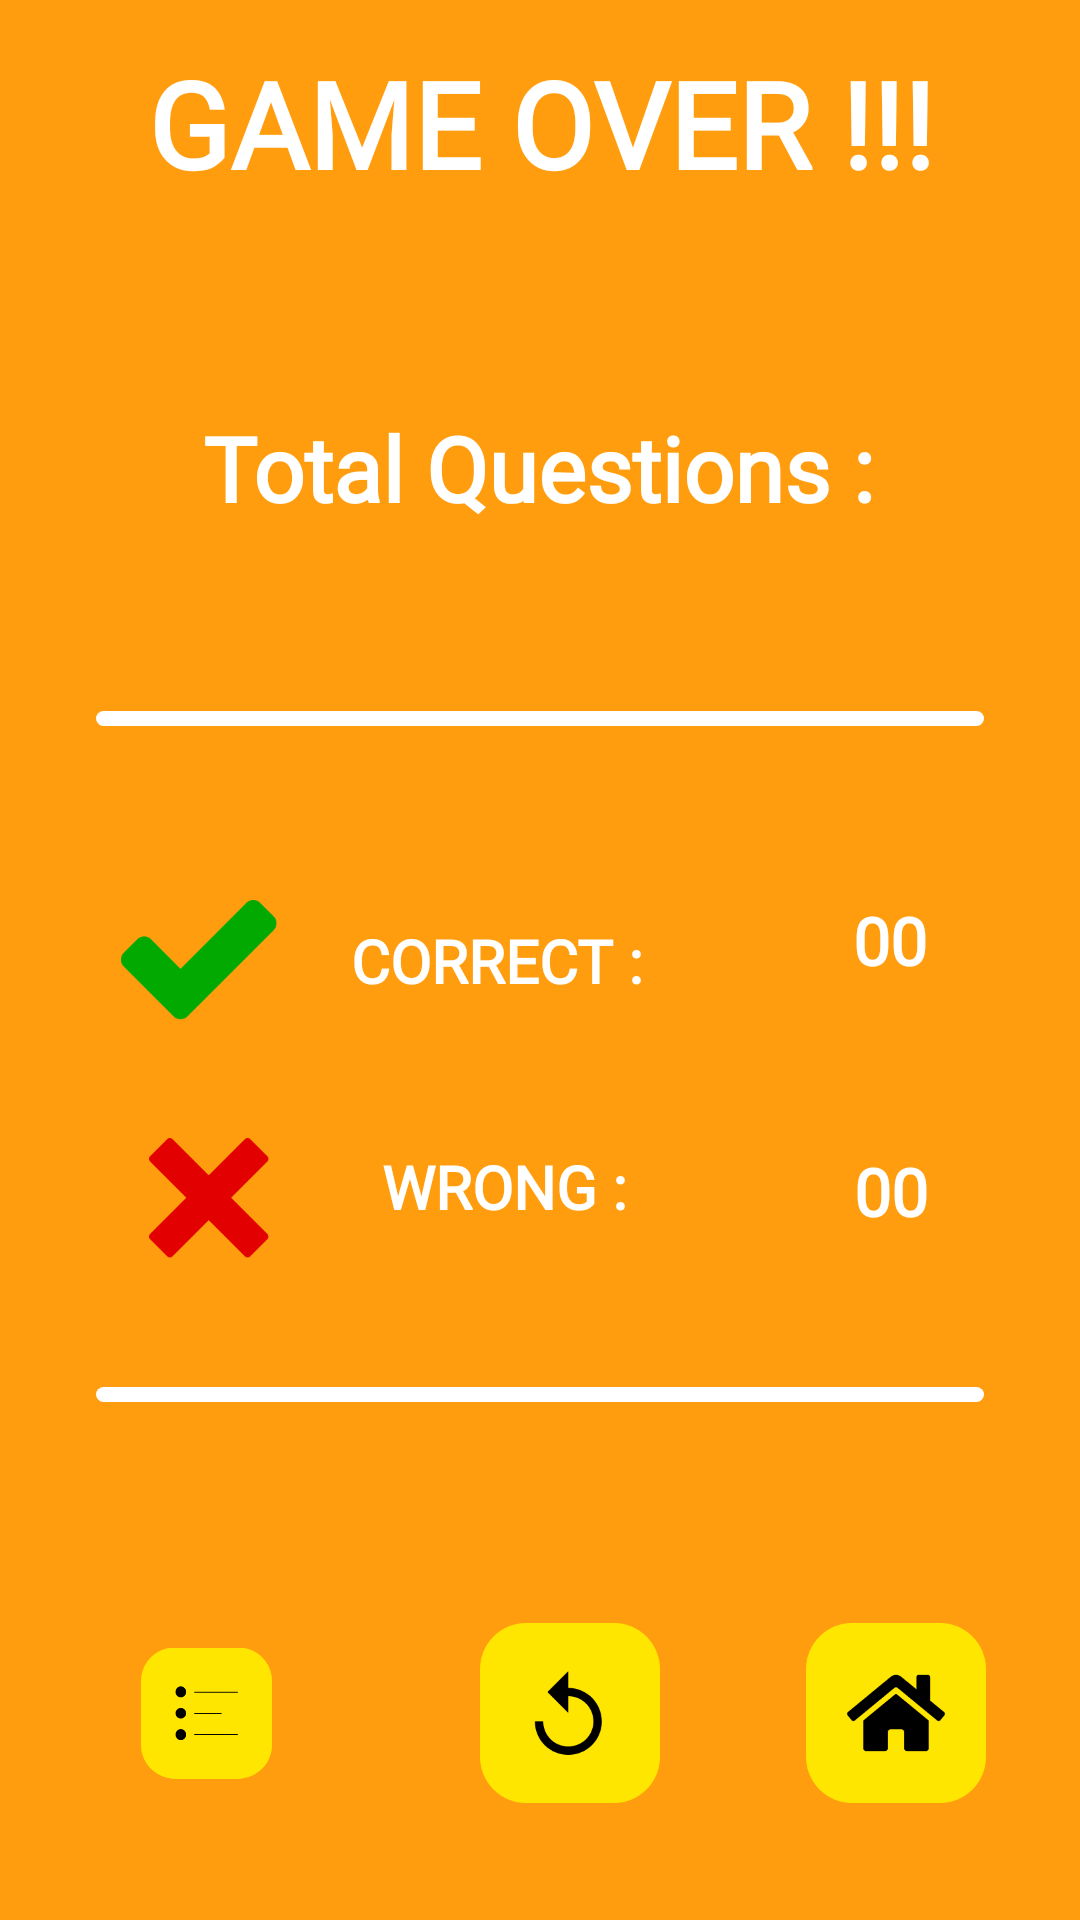

Android layout source for this screen:
<!-- AndroidManifest.xml: application theme Theme.MiniProjectQuipzApp -->
<!-- res/layout/activity_game_over.xml -->
<?xml version="1.0" encoding="utf-8"?>
<androidx.constraintlayout.widget.ConstraintLayout xmlns:android="http://schemas.android.com/apk/res/android"
    xmlns:app="http://schemas.android.com/apk/res-auto"
    xmlns:tools="http://schemas.android.com/tools"
    android:layout_width="match_parent"
    android:layout_height="match_parent"
    android:background="@color/purple_500"
    tools:context=".GameOverActivity">

    <TextView
        android:id="@+id/textGameOver"
        android:layout_width="match_parent"
        android:layout_height="wrap_content"
        android:layout_marginTop="8dp"
        android:fontFamily="@font/poppinsextrabold"
        android:gravity="center_horizontal"
        android:text="GAME OVER !!!"
        android:textColor="@color/white"
        android:textSize="40sp"
        android:textStyle="bold"
        app:layout_constraintBottom_toBottomOf="parent"
        app:layout_constraintEnd_toEndOf="parent"
        app:layout_constraintHorizontal_bias="0.0"
        app:layout_constraintStart_toStartOf="parent"
        app:layout_constraintTop_toTopOf="parent"
        app:layout_constraintVertical_bias="0.011" />

    <TextView
        android:id="@+id/txtTotalQues"
        android:layout_width="wrap_content"
        android:layout_height="wrap_content"
        android:layout_marginStart="32dp"
        android:layout_marginTop="68dp"
        android:layout_marginEnd="32dp"
        android:fontFamily="@font/montserratmedium"
        android:gravity="center_horizontal"
        android:text="Total Questions :"
        android:textColor="@color/white"
        android:textSize="30sp"
        android:textStyle="bold"
        app:layout_constraintEnd_toEndOf="parent"
        app:layout_constraintHorizontal_bias="0.495"
        app:layout_constraintStart_toStartOf="parent"
        app:layout_constraintTop_toBottomOf="@+id/textGameOver" />

    <TextView
        android:id="@+id/txtRight"
        android:layout_width="wrap_content"
        android:layout_height="wrap_content"
        android:layout_marginStart="32dp"
        android:layout_marginEnd="32dp"
        android:fontFamily="@font/montserratmedium"
        android:gravity="center_horizontal"
        android:text="CORRECT : "
        android:textColor="@color/white"
        android:textSize="20sp"
        android:textStyle="bold"
        app:layout_constraintBottom_toBottomOf="parent"
        app:layout_constraintEnd_toEndOf="parent"
        app:layout_constraintHorizontal_bias="0.438"
        app:layout_constraintStart_toStartOf="parent"
        app:layout_constraintTop_toTopOf="parent" />

    <TextView
        android:id="@+id/txtWrong"
        android:layout_width="wrap_content"
        android:layout_height="wrap_content"
        android:layout_marginStart="32dp"
        android:layout_marginEnd="32dp"
        android:fontFamily="@font/montserratmedium"
        android:gravity="center_horizontal"
        android:text="WRONG : "
        android:textColor="@color/white"
        android:textSize="20sp"
        android:textStyle="bold"
        app:layout_constraintBottom_toBottomOf="parent"
        app:layout_constraintEnd_toEndOf="parent"
        app:layout_constraintHorizontal_bias="0.456"
        app:layout_constraintStart_toStartOf="parent"
        app:layout_constraintTop_toTopOf="parent"
        app:layout_constraintVertical_bias="0.623" />

    <View
        android:layout_width="match_parent"
        android:layout_height="5dp"
        android:layout_marginStart="32dp"
        android:layout_marginEnd="32dp"
        android:background="@drawable/view2"
        app:layout_constraintBottom_toBottomOf="parent"
        app:layout_constraintEnd_toEndOf="parent"
        app:layout_constraintHorizontal_bias="0.0"
        app:layout_constraintStart_toStartOf="parent"
        app:layout_constraintTop_toTopOf="parent"
        app:layout_constraintVertical_bias="0.373">
    </View>

    <ImageView
        android:id="@+id/imageView4"
        android:layout_width="100dp"
        android:layout_height="40dp"
        android:layout_marginStart="16dp"
        android:layout_marginLeft="47dp"
        app:layout_constraintBottom_toBottomOf="parent"
        app:layout_constraintEnd_toStartOf="@+id/txtRight"
        app:layout_constraintStart_toStartOf="parent"
        app:layout_constraintTop_toTopOf="parent"
        app:srcCompat="@drawable/correct" />

    <ImageView
        android:id="@+id/imageView5"
        android:layout_width="100dp"
        android:layout_height="40dp"
        android:layout_marginStart="16dp"
        android:layout_marginLeft="52dp"
        app:layout_constraintBottom_toBottomOf="parent"
        app:layout_constraintEnd_toStartOf="@+id/txtWrong"
        app:layout_constraintHorizontal_bias="0.323"
        app:layout_constraintStart_toStartOf="parent"
        app:layout_constraintTop_toTopOf="parent"
        app:layout_constraintVertical_bias="0.632"
        app:srcCompat="@drawable/wrong" />

    <TextView
        android:id="@+id/txtRightAnsContent"
        android:layout_width="wrap_content"
        android:layout_height="wrap_content"
        android:layout_marginLeft="56dp"
        android:layout_marginRight="42dp"
        android:fontFamily="@font/montserratmedium"
        android:gravity="center_horizontal"
        android:text="00"
        android:textColor="@color/white"
        android:textSize="22sp"
        android:textStyle="bold"
        app:layout_constraintBottom_toBottomOf="parent"
        app:layout_constraintEnd_toEndOf="parent"
        app:layout_constraintStart_toEndOf="@+id/txtRight"
        app:layout_constraintTop_toTopOf="parent"
        app:layout_constraintVertical_bias="0.489" />

    <TextView
        android:id="@+id/txtWrongAnsContent"
        android:layout_width="wrap_content"
        android:layout_height="wrap_content"
        android:layout_marginLeft="56dp"
        android:layout_marginRight="42dp"
        android:fontFamily="@font/montserratmedium"
        android:gravity="center_horizontal"
        android:text="00"
        android:textColor="@color/white"
        android:textSize="22sp"
        android:textStyle="bold"
        app:layout_constraintBottom_toBottomOf="parent"
        app:layout_constraintEnd_toEndOf="parent"
        app:layout_constraintHorizontal_bias="0.518"
        app:layout_constraintStart_toEndOf="@+id/txtRight"
        app:layout_constraintTop_toTopOf="parent"
        app:layout_constraintVertical_bias="0.626" />

    <View
        android:layout_width="match_parent"
        android:layout_height="5dp"
        android:layout_marginStart="32dp"
        android:layout_marginEnd="32dp"
        android:background="@drawable/view2"
        app:layout_constraintBottom_toBottomOf="parent"
        app:layout_constraintEnd_toEndOf="parent"
        app:layout_constraintHorizontal_bias="0.0"
        app:layout_constraintStart_toStartOf="parent"
        app:layout_constraintTop_toTopOf="parent"
        app:layout_constraintVertical_bias="0.728">
    </View>

    <LinearLayout
        android:layout_width="match_parent"
        android:layout_height="wrap_content"
        android:layout_marginTop="350dp"
        android:layout_marginStart="12dp"
        android:layout_marginEnd="12dp"
        android:padding="5dp"
        app:layout_constraintBottom_toBottomOf="parent"
        app:layout_constraintEnd_toEndOf="parent"
        app:layout_constraintStart_toStartOf="parent"
        app:layout_constraintTop_toTopOf="parent"
        app:layout_constraintVertical_bias="0.88">

        <ImageView
            android:id="@+id/img_Score"
            android:layout_width="55dp"
            android:layout_height="80dp"
            android:layout_marginStart="20dp"
            android:layout_marginEnd="20dp"
            android:layout_weight="1"
            android:padding="10dp"
            app:srcCompat="@drawable/scores"
            tools:layout_editor_absoluteX="36dp"
            tools:layout_editor_absoluteY="575dp" />

        <ImageView
            android:id="@+id/img_Replay"
            android:layout_width="80dp"
            android:layout_height="80dp"
            android:layout_weight="1"
            android:padding="10dp"
            app:srcCompat="@drawable/play_again"
            tools:layout_editor_absoluteX="36dp"
            tools:layout_editor_absoluteY="575dp"
            android:layout_marginLeft="25dp"
            android:layout_marginRight="10dp" />

        <ImageView
            android:id="@+id/img_Home"
            android:layout_width="80dp"
            android:layout_height="80dp"
            android:layout_weight="1"
            android:padding="10dp"
            app:srcCompat="@drawable/home"
            tools:layout_editor_absoluteX="36dp"
            tools:layout_editor_absoluteY="575dp"
            android:layout_marginRight="0dp"
            android:layout_marginLeft="10dp" />
    </LinearLayout>


</androidx.constraintlayout.widget.ConstraintLayout>
<!-- resources referenced by this layout -->
<resources>
  <color name="purple_500">#FF9D0E</color>
  <color name="white">#FFFFFFFF</color>
  <!-- drawable correct: png bitmap (drawable-v24, 3403 bytes) -->
  <!-- drawable home: png bitmap (drawable, 7399 bytes) -->
  <!-- drawable play_again: png bitmap (drawable, 8447 bytes) -->
  <!-- drawable scores: png bitmap (drawable, 6355 bytes) -->
  <!-- drawable view2 (drawable) -->
  <?xml version="1.0" encoding="utf-8"?>
  <shape xmlns:android="http://schemas.android.com/apk/res/android">
      <corners android:radius="50dp"></corners>
      <solid android:color="@color/white"></solid>
      <size android:height="80dp" android:width="5dp"></size>
  </shape>
  <!-- drawable wrong: png bitmap (drawable-v24, 2196 bytes) -->
  <style name="Theme.MiniProjectQuipzApp" parent="Theme.MaterialComponents.DayNight.DarkActionBar">
          
          <item name="colorPrimary">@color/purple_500</item>
          <item name="colorPrimaryVariant">@color/purple_700</item>
          <item name="colorOnPrimary">@color/white</item>
          
          <item name="colorSecondary">@color/teal_200</item>
          <item name="colorSecondaryVariant">@color/teal_700</item>
          <item name="colorOnSecondary">@color/black</item>
          
          <item name="android:statusBarColor" tools:targetApi="l">?attr/colorPrimaryVariant</item>
          
      </style>
  <color name="purple_700">#FFE500</color>
  <color name="teal_200">#FF03DAC5</color>
  <color name="teal_700">#FF018786</color>
  <color name="black">#FF000000</color>
</resources>
